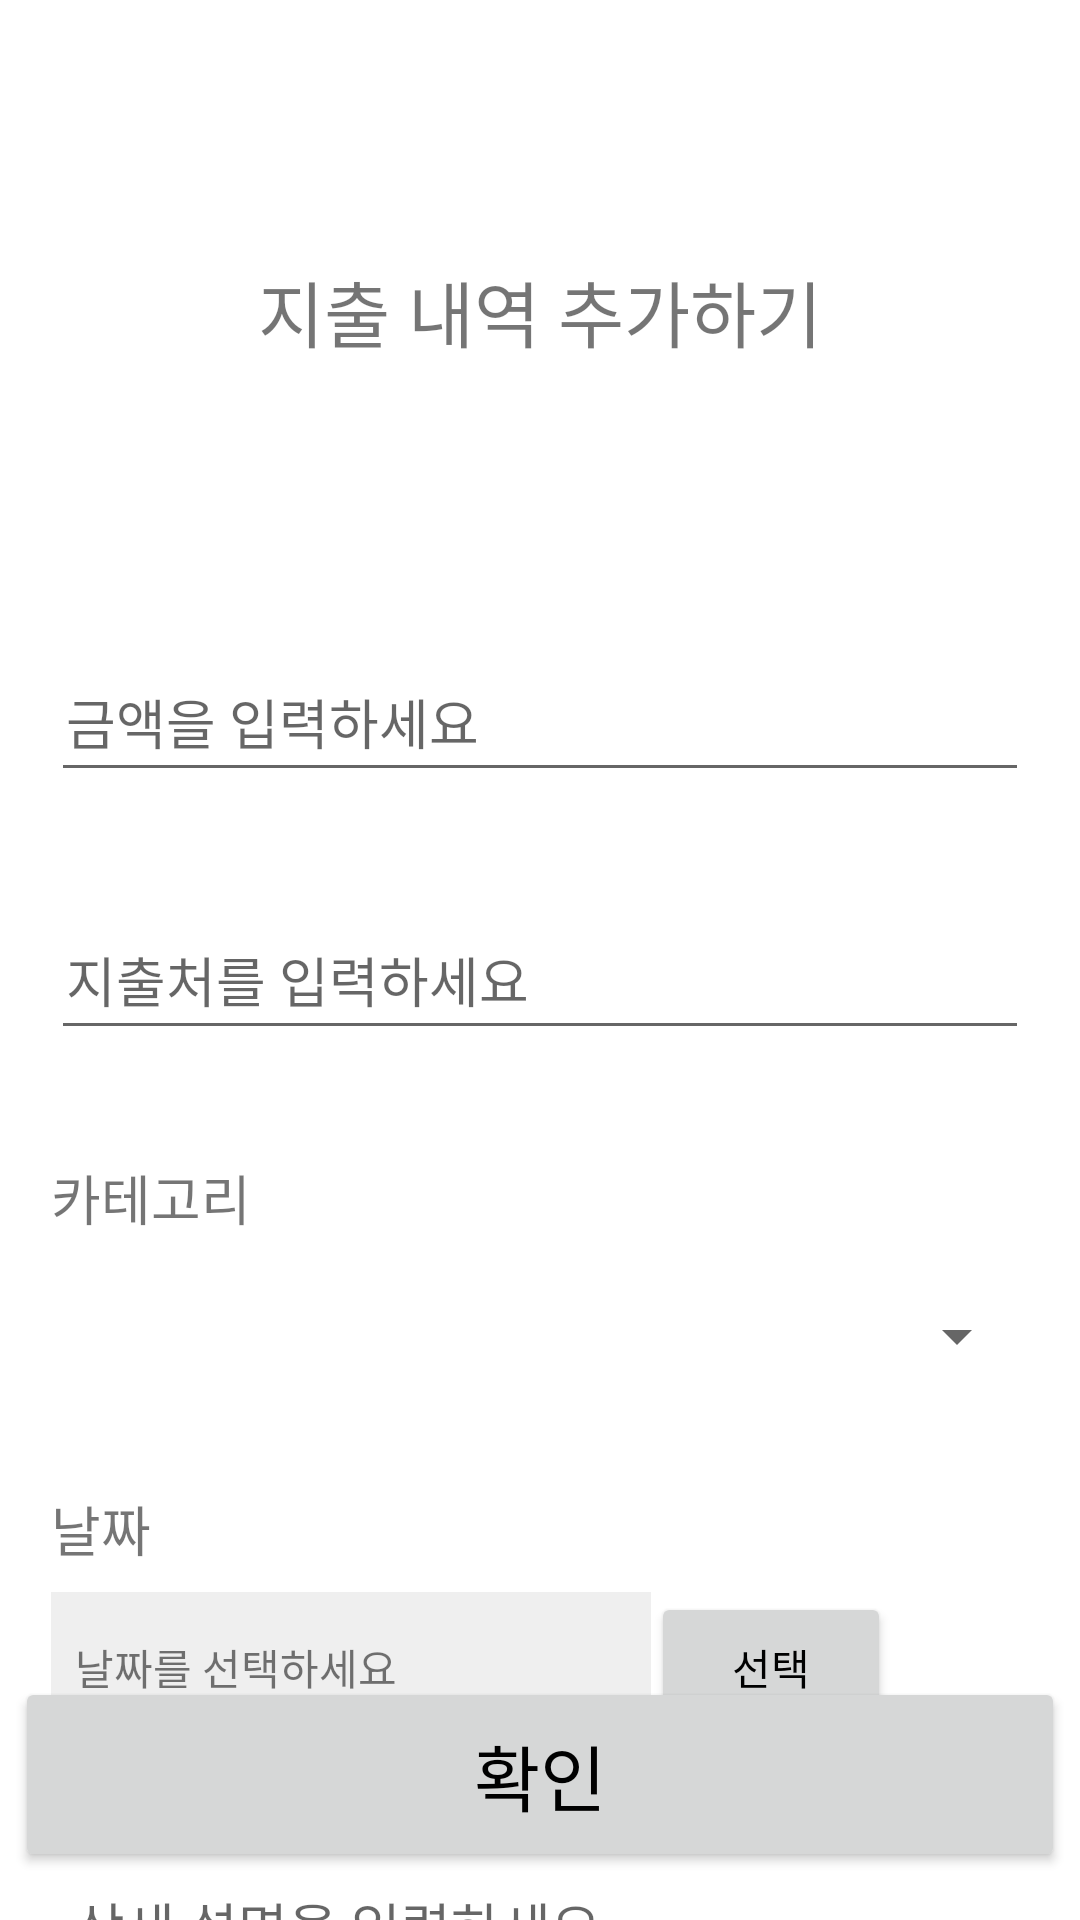

Layout XML and referenced resources for this Android screen:
<!-- AndroidManifest.xml: application theme Theme.FlowBit -->
<!-- res/layout/add_expense.xml -->
<?xml version="1.0" encoding="utf-8"?>
<androidx.constraintlayout.widget.ConstraintLayout xmlns:android="http://schemas.android.com/apk/res/android"
    xmlns:app="http://schemas.android.com/apk/res-auto"
    xmlns:tools="http://schemas.android.com/tools"
    android:layout_width="match_parent"
    android:layout_height="match_parent">

    <TextView
        android:id="@+id/add_transaction"
        android:layout_width="247dp"
        android:layout_height="44dp"
        android:layout_marginTop="86dp"
        android:text="지출 내역 추가하기"
        android:textAlignment="center"
        android:textSize="24sp"
        app:layout_constraintEnd_toEndOf="parent"
        app:layout_constraintStart_toStartOf="parent"
        app:layout_constraintTop_toTopOf="parent" />

    <EditText
        android:id="@+id/expense_amount"
        android:layout_width="326dp"
        android:layout_height="50dp"
        android:layout_marginTop="84dp"
        android:inputType="number"
        android:hint="금액을 입력하세요"
        android:paddingStart="5dp"
        app:layout_constraintEnd_toEndOf="parent"
        app:layout_constraintStart_toStartOf="parent"
        app:layout_constraintTop_toBottomOf="@+id/add_transaction" />

    <EditText
        android:id="@+id/expense_place"
        android:layout_width="326dp"
        android:layout_height="50dp"
        android:layout_marginTop="36dp"
        android:hint="지출처를 입력하세요"
        android:paddingStart="5dp"
        app:layout_constraintEnd_toEndOf="parent"
        app:layout_constraintStart_toStartOf="parent"
        app:layout_constraintTop_toBottomOf="@+id/expense_amount" />

    <TextView
        android:id="@+id/category_label"
        android:layout_width="wrap_content"
        android:layout_height="wrap_content"
        android:text="카테고리"
        android:textSize="18sp"
        app:layout_constraintStart_toStartOf="@+id/expense_amount"
        app:layout_constraintTop_toBottomOf="@+id/expense_place"
        android:layout_marginTop="36dp" />

    <Spinner
        android:id="@+id/expense_category"
        android:layout_width="326dp"
        android:layout_height="50dp"
        android:layout_marginTop="8dp"
        app:layout_constraintEnd_toEndOf="@+id/expense_amount"
        app:layout_constraintStart_toStartOf="@+id/expense_amount"
        app:layout_constraintTop_toBottomOf="@+id/category_label"
        tools:ignore="MissingConstraints" />

    <TextView
        android:id="@+id/date_label"
        android:layout_width="wrap_content"
        android:layout_height="wrap_content"
        android:text="날짜"
        android:textSize="18sp"
        app:layout_constraintStart_toStartOf="@+id/expense_amount"
        app:layout_constraintTop_toBottomOf="@+id/expense_category"
        android:layout_marginTop="26dp" />

    <LinearLayout
        android:id="@+id/linear"
        android:layout_width="wrap_content"
        android:layout_height="wrap_content"
        android:orientation="horizontal"
        app:layout_constraintStart_toStartOf="@+id/expense_amount"
        app:layout_constraintTop_toBottomOf="@+id/date_label"
        android:layout_marginTop="8dp">

        <TextView
            android:id="@+id/expense_date"
            android:layout_width="200dp"
            android:layout_height="50dp"
            android:gravity="center_vertical"
            android:text="날짜를 선택하세요"
            android:background="#EFEFEF"
            android:padding="8dp" />

        <Button
            android:id="@+id/date_picker_button"
            android:layout_width="80dp"
            android:layout_height="50dp"
            android:text="선택" />
    </LinearLayout>

    <EditText
        android:id="@+id/expense_description"
        android:layout_width="326dp"
        android:layout_height="50dp"
        android:layout_marginTop="40dp"
        android:hint="상세 설명을 입력하세요"
        android:gravity="top|start"
        android:inputType="textMultiLine"
        android:padding="8dp"
        app:layout_constraintTop_toBottomOf="@id/linear"
        app:layout_constraintStart_toStartOf="parent"
        app:layout_constraintEnd_toEndOf="parent"
        />

    <Button
        android:id="@+id/submit"
        android:layout_width="350dp"
        android:layout_height="65dp"
        android:layout_marginBottom="16dp"
        android:text="확인"
        android:textColorHighlight="#262D81"
        android:textColorLink="#262D81"
        android:textSize="24sp"
        app:layout_constraintBottom_toBottomOf="parent"
        app:layout_constraintEnd_toEndOf="parent"
        app:layout_constraintStart_toStartOf="parent" />

</androidx.constraintlayout.widget.ConstraintLayout>
<!-- resources referenced by this layout -->
<resources>
  <style name="Theme.FlowBit" parent="Base.Theme.FlowBit" />
  <style name="Base.Theme.FlowBit" parent="Theme.AppCompat.Light.NoActionBar">
          
          <item name="android:windowBackground">@color/light_background</item>
          <item name="android:textColorPrimary">@color/black</item>
  
          
          <item name="selectableItemBackground">@null</item>
          <item name="selectableItemBackgroundBorderless">@null</item>
      </style>
  <color name="light_background">#FFFFFF</color>
  <color name="black">#000000</color>
</resources>
